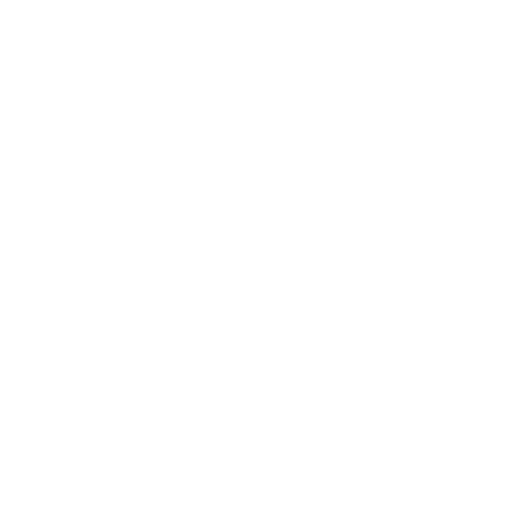
t = 0.00 s
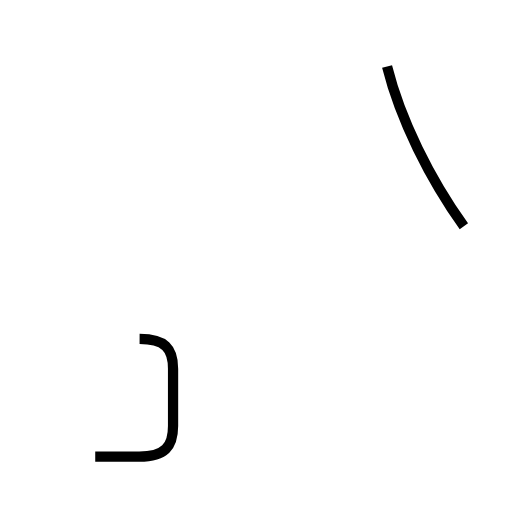
t = 1.13 s
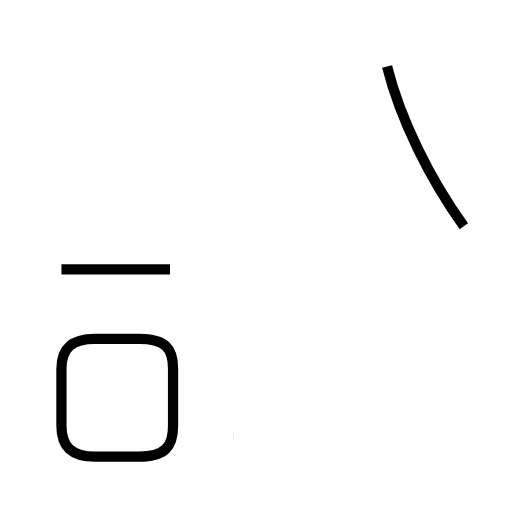
t = 2.05 s
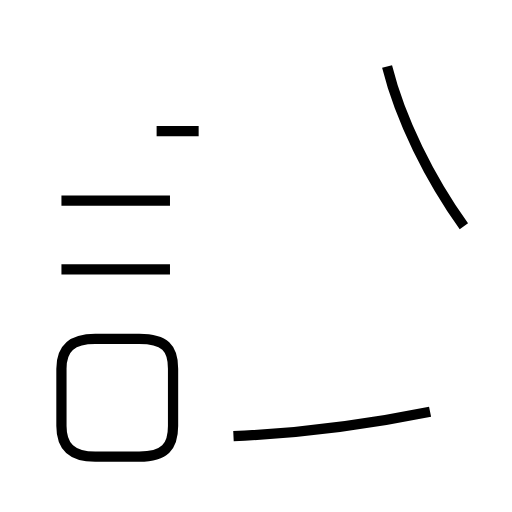
t = 3.07 s
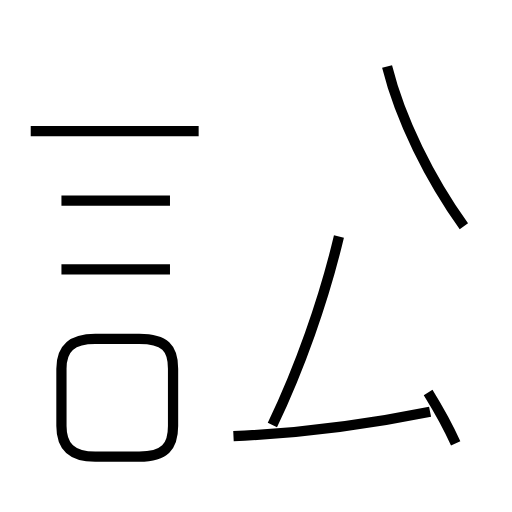
t = 4.20 s
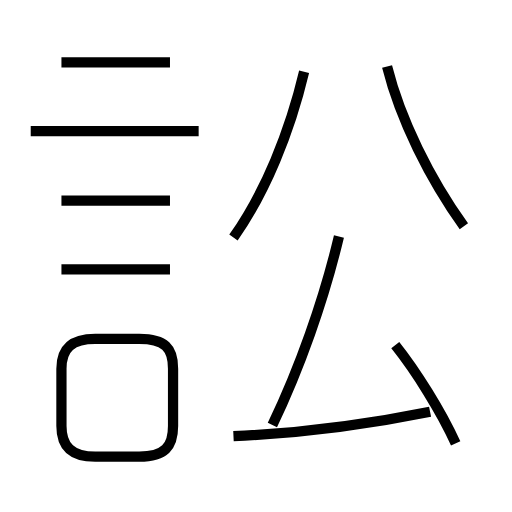
t = 5.22 s

The animated SVG that drew these frames (rendered in a browser with its animation timeline set to each time). Animation: 10 SMIL elements (animate=10); one cycle of 5.21 s.

<?xml version='1.0' encoding='utf-8'?>
<svg viewBox="0.0 -6.0 50.0 50.0" version="1.1" xmlns="http://www.w3.org/2000/svg"><rect x="-1000" y="-1000" width="2000" height="2000" stroke="white" fill="white" /><g style="fill:none;stroke:#000000;stroke-width:1"><path d="M 45.3 -21.9 C 42.0 -26.5 39.1 -32.3 37.8 -37.5 " transform="translate(0.0 38.0)" stroke-dasharray="17.403599363787404" stroke-dashoffset="17.403599363787404"><animate attributeName="stroke-dashoffset" from="17.403599363787404" to="0" dur="0.5221079809136221s" begin="0s; anim_end.end" fill="freeze" id="anim0" /></path><path d="M 9.3 0.6 L 13.6 0.6 C 16.1 0.6 16.9 -0.4 16.9 -2.4 L 16.9 -8.0 C 16.9 -10.0 16.1 -10.9 13.6 -10.9 L 9.3 -10.9 C 7.0 -10.9 6.0 -10.0 6.0 -8.0 L 6.0 -2.4 C 6.0 -0.4 7.0 0.6 9.3 0.6 Z " transform="translate(0.0 38.0)" stroke-dasharray="40.32338275392399" stroke-dashoffset="40.32338275392399"><animate attributeName="stroke-dashoffset" from="40.32338275392399" to="0" dur="1.2097014826177195s" begin="anim0.end" fill="freeze" id="anim1" /></path><path d="M 16.6 -17.7 L 6.0 -17.7 " transform="translate(0.0 38.0)" stroke-dasharray="10.600000000000001" stroke-dashoffset="10.600000000000001"><animate attributeName="stroke-dashoffset" from="10.600000000000001" to="0" dur="0.318s" begin="anim1.end" fill="freeze" id="anim2" /></path><path d="M 22.8 -1.4 C 29.2 -1.7 36.1 -2.6 42.0 -3.8 " transform="translate(0.0 38.0)" stroke-dasharray="19.36737753740592" stroke-dashoffset="19.36737753740592"><animate attributeName="stroke-dashoffset" from="19.36737753740592" to="0" dur="0.5810213261221775s" begin="anim2.end" fill="freeze" id="anim3" /></path><path d="M 16.6 -24.4 L 6.0 -24.4 " transform="translate(0.0 38.0)" stroke-dasharray="10.600000000000001" stroke-dashoffset="10.600000000000001"><animate attributeName="stroke-dashoffset" from="10.600000000000001" to="0" dur="0.318s" begin="anim3.end" fill="freeze" id="anim4" /></path><path d="M 19.4 -31.2 L 3.0 -31.2 " transform="translate(0.0 38.0)" stroke-dasharray="16.4" stroke-dashoffset="16.4"><animate attributeName="stroke-dashoffset" from="16.4" to="0" dur="0.49199999999999994s" begin="anim4.end" fill="freeze" id="anim5" /></path><path d="M 26.6 -2.5 C 29.2 -7.9 31.6 -14.6 33.1 -20.9 " transform="translate(0.0 38.0)" stroke-dasharray="19.549331571047453" stroke-dashoffset="19.549331571047453"><animate attributeName="stroke-dashoffset" from="19.549331571047453" to="0" dur="0.5864799471314236s" begin="anim5.end" fill="freeze" id="anim6" /></path><path d="M 44.5 -0.7 C 43.1 -3.8 40.6 -7.8 38.6 -10.3 " transform="translate(0.0 38.0)" stroke-dasharray="11.292015790827806" stroke-dashoffset="11.292015790827806"><animate attributeName="stroke-dashoffset" from="11.292015790827806" to="0" dur="0.33876047372483414s" begin="anim6.end" fill="freeze" id="anim7" /></path><path d="M 16.6 -37.9 L 6.0 -37.9 " transform="translate(0.0 38.0)" stroke-dasharray="10.600000000000001" stroke-dashoffset="10.600000000000001"><animate attributeName="stroke-dashoffset" from="10.600000000000001" to="0" dur="0.318s" begin="anim7.end" fill="freeze" id="anim8" /></path><path d="M 22.8 -20.8 C 25.9 -25.2 28.3 -31.1 29.7 -37.0" transform="translate(0.0 38.0)" stroke-dasharray="17.708657206626498" stroke-dashoffset="17.708657206626498"><animate attributeName="stroke-dashoffset" from="17.708657206626498" to="0" dur="0.5312597161987949s" begin="anim8.end" fill="freeze" id="anim_end" /></path></g></svg>
